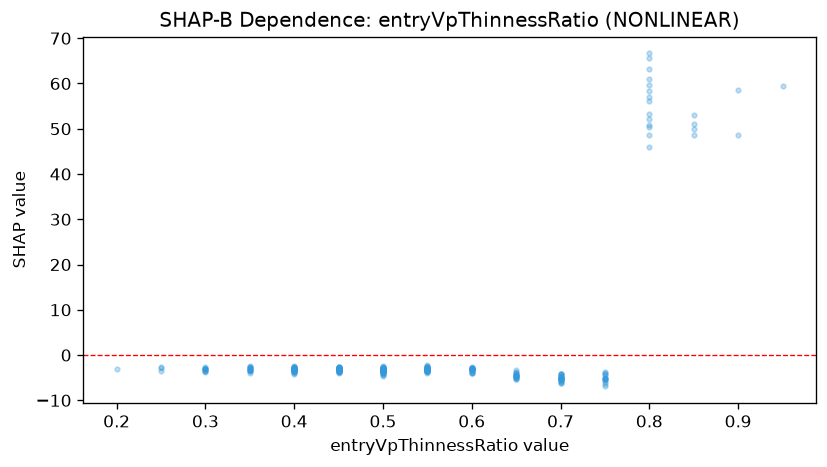

Source data for this figure (header and first rows):
feature_value, shap_value
0.65, -4.301
0.8, 50.31
0.55, -2.346
0.65, -4.903
0.45, -2.829
0.55, -2.743
0.9, 48.65
0.5, -2.882
0.45, -2.643
0.55, -3.03
0.55, -2.717
0.35, -2.51
0.7, -5.191
0.55, -2.92
0.7, -4.997
0.55, -2.938
0.4, -2.667
0.6, -3.123
0.4, -2.598
0.4, -3.059
0.65, -3.962
0.5, -2.683
0.5, -2.406
0.25, -2.94
0.3, -2.973
0.45, -3.059
0.55, -2.911
0.55, -2.183
0.45, -2.977
0.55, -3.225
0.3, -3.049
0.75, -4.284
0.55, -3.004
0.8, 52.16
0.55, -3.044
0.3, -3.181
0.5, -3.133
0.45, -3.163
0.5, -3.314
0.55, -2.794
0.45, -2.956
0.4, -3.23
0.55, -3.27
0.4, -2.866
0.85, 49.91
0.75, -5.334
0.8, 45.93
0.4, -3.001
0.5, -2.791
0.85, 53.09
0.65, -5.356
0.6, -3.066
0.7, -5.621
0.7, -5.249
0.65, -3.95
0.7, -4.869
0.7, -4.212
0.85, 51
0.85, 48.65
0.7, -4.916
... 205 more rows
